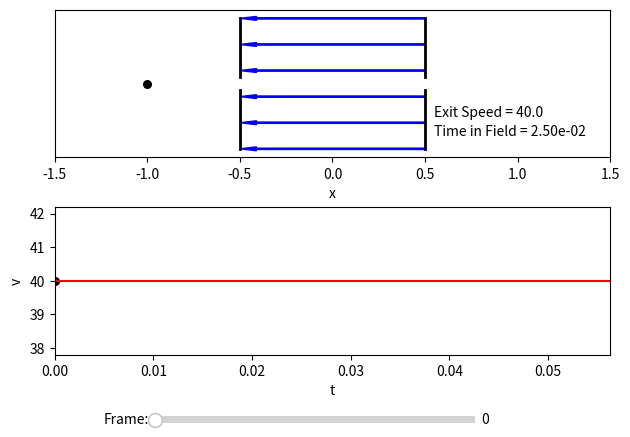

Recreate this plot in Python.
import matplotlib.pyplot as plt
import numpy as np
import math
from matplotlib.widgets import Slider
from scipy.integrate import odeint
# use widget on the online binder; notebook
# may work better on a local machine:
#%matplotlib notebook
%matplotlib widget

# Functions
def derivs(params,t):
    # Solves ODE for motion of particle q
    x,v = params
        
    # derivative of position is velocity
    x_deriv = v
    # derivative of velocity is acceleration... 
    v_deriv = q*E/m
    
    #...but only if we're inside the region with the field
    if x<left_edge or x>right_edge:
        v_deriv = 0
    
    return x_deriv,v_deriv

def update(val):
    # Used to update animated figure
    marker_q.set_offsets([xpoints[time_slider.val],
                          ypoints[time_slider.val]])
    marker_q2.set_offsets([tpoints[time_slider.val],
                           vpoints[time_slider.val]])
    fig.canvas.draw_idle()
  

#Parameter values (edit these!)
q = 1         # Default: 1
E = -1500     # Default: 1500
m = 1         # Default: 1
v0 = 40 

left_edge = -0.5     # region of nonzero E field
right_edge = 0.5     # defaults are -0.5 and 0.5

# ====================================
# Don't edit anything below this line!
# ====================================

x0 = -1.0                               # initial position, velocity      
time_in,time_out = 0,0                  # track when the particle enters/exits the field

# Obtain simulation results data
tpoints = np.linspace(0,0.25,1000)      # time
ypoints = np.zeros(1000)                # no motion in vertical
output = odeint(derivs,[x0,v0],tpoints) # solve ODE
xpoints = output[:,0]                   # parse out x positions for q
vpoints = output[:,1]                   # parse out x velocities for q

# Find time in, time out
time_in_index = np.argwhere(xpoints>left_edge)
time_in_index = time_in_index[0][0] # first instance inside
if max(xpoints)>right_edge:
    # made it through; find first instance outside
    time_out_index = np.argwhere(xpoints>right_edge)
    time_out_index = time_out_index[0][0]
else:
    # didn't make it through; find last instance inside
    time_out_index = np.argwhere(xpoints>left_edge)
    time_out_index = time_out_index[-1][0]
    
time_in = tpoints[time_in_index]
time_out = tpoints[time_out_index]

# Make a figure
fig = plt.figure()
ax = plt.subplot(211)

# Annotations for the E field
ax.plot([left_edge,left_edge],[1,0.1],c='k',lw=2)
ax.plot([left_edge,left_edge],[-0.1,-1],c='k',lw=2)
ax.plot([right_edge,right_edge],[1,0.1],c='k',lw=2)
ax.plot([right_edge,right_edge],[-0.1,-1],c='k',lw=2)
for y in np.linspace(-1,1,6):
    if E>0:
        ax.arrow(left_edge,y,abs(left_edge)+abs(right_edge),
                 0,fc='b',ec='b',width=0.02,length_includes_head=True)
    else:
        ax.arrow(right_edge,y,-(abs(left_edge)+abs(right_edge)),
                 0,fc='b',ec='b',width=0.02,length_includes_head=True)
        
# Text for the final speed, time in field
ax.annotate('Exit Speed = {0:.1f}'.format(vpoints[-1]),(right_edge+0.05,-0.5))
ax.annotate('Time in Field = {0:.2e}'.format(time_out-time_in),(right_edge+0.05,-0.8))

# Draw the charge
marker_q = ax.scatter(x0,0,marker='o',s=30,c='k')
#v_arrow = ax.arrow(x0,0,v0/100,0,width=0.02,ec='r',fc='r')

# Zest for flavor
ax.set_xlim(-1.5,1.5)
ax.set_xlabel('x')
ax.set_yticks([])

# Second panel for vel vs time
ax2 = plt.subplot(212)
ax2.plot(tpoints,vpoints,'r-')
ax2.set_xlim(0,1.5*time_out)
marker_q2 = ax2.scatter(0,v0,marker='o',s=30,c='k')

ax2.set_xlabel('t')
ax2.set_ylabel('v')

plt.tight_layout()

# adjust the main plot to make room for the slider
fig.subplots_adjust(bottom=0.25)

# Make a horizontal slider to control the max time.
axtime = fig.add_axes([0.25, 0.1, 0.5, 0.03])
time_slider = Slider(
    ax=axtime,
    label='Frame:',
    valmin=0,
    valmax=999,
    valstep = list(range(1000)),
    valinit=0,
)

# Bind the update function to the axis
time_slider.on_changed(update)
                  
plt.show()



